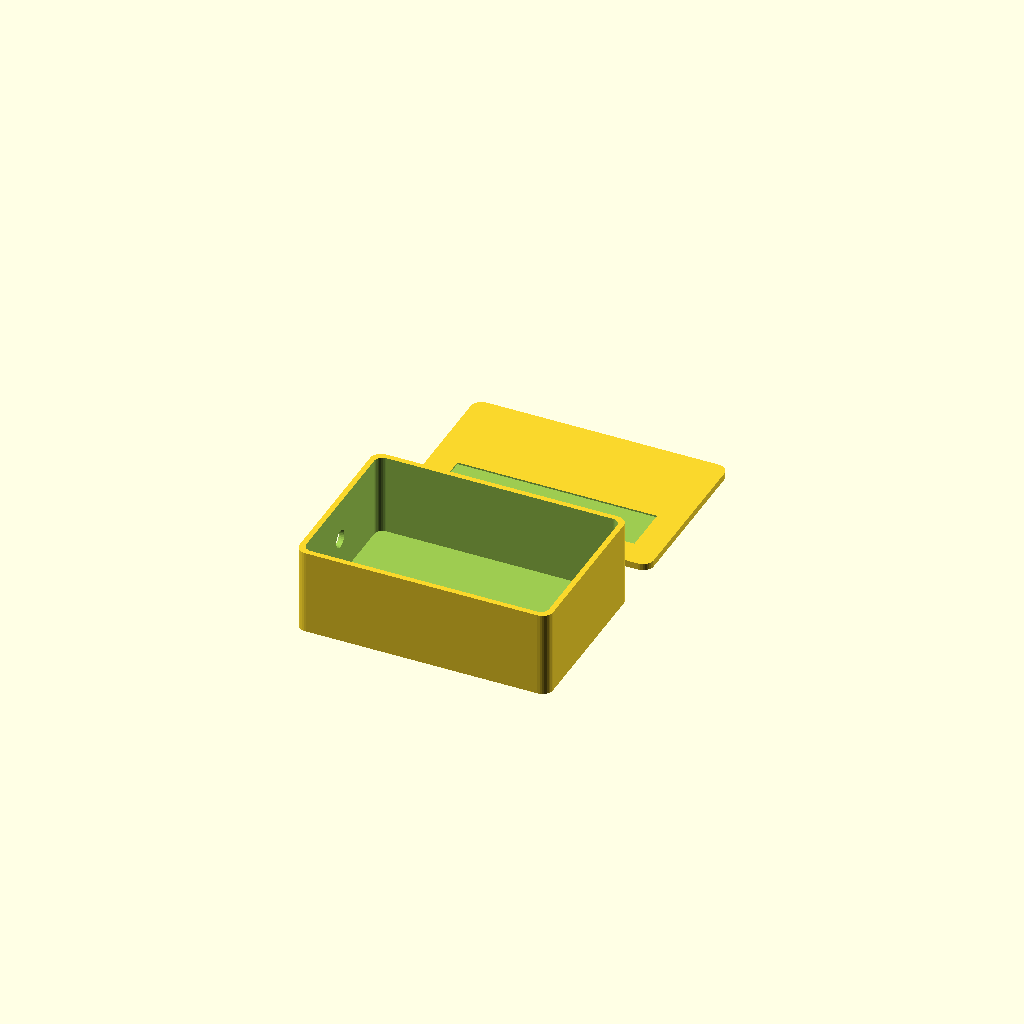
Cell 1: the model at its default parameters.
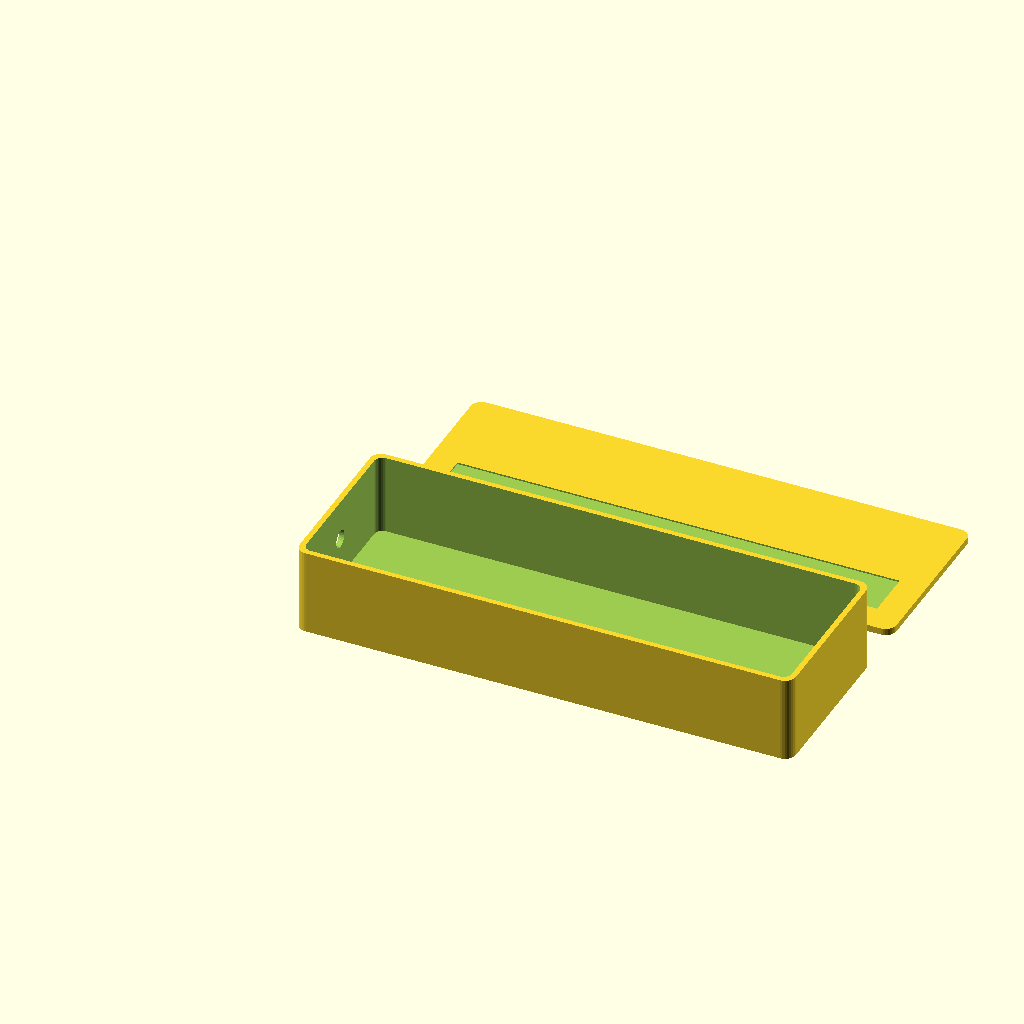
Cell 2: the same model with inner_l = 180.
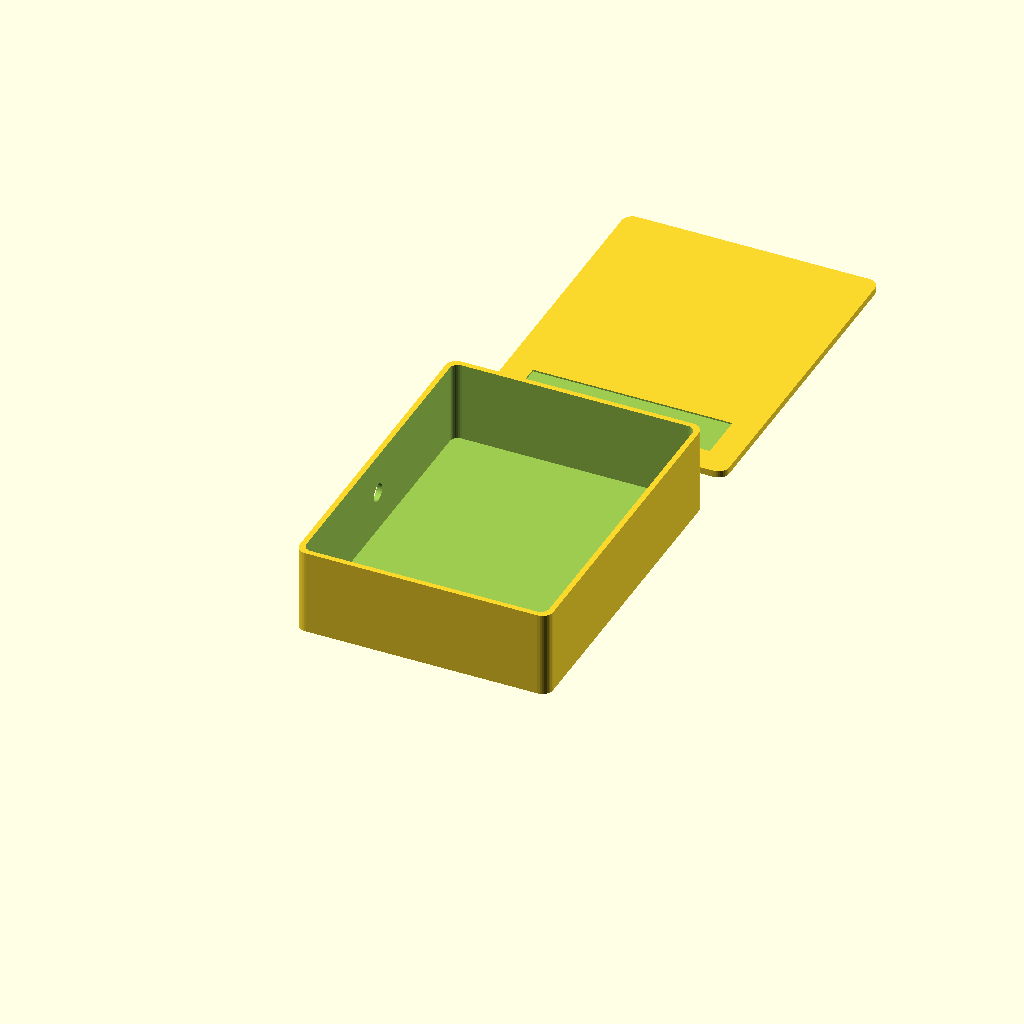
Cell 3: the same model with inner_w = 120.
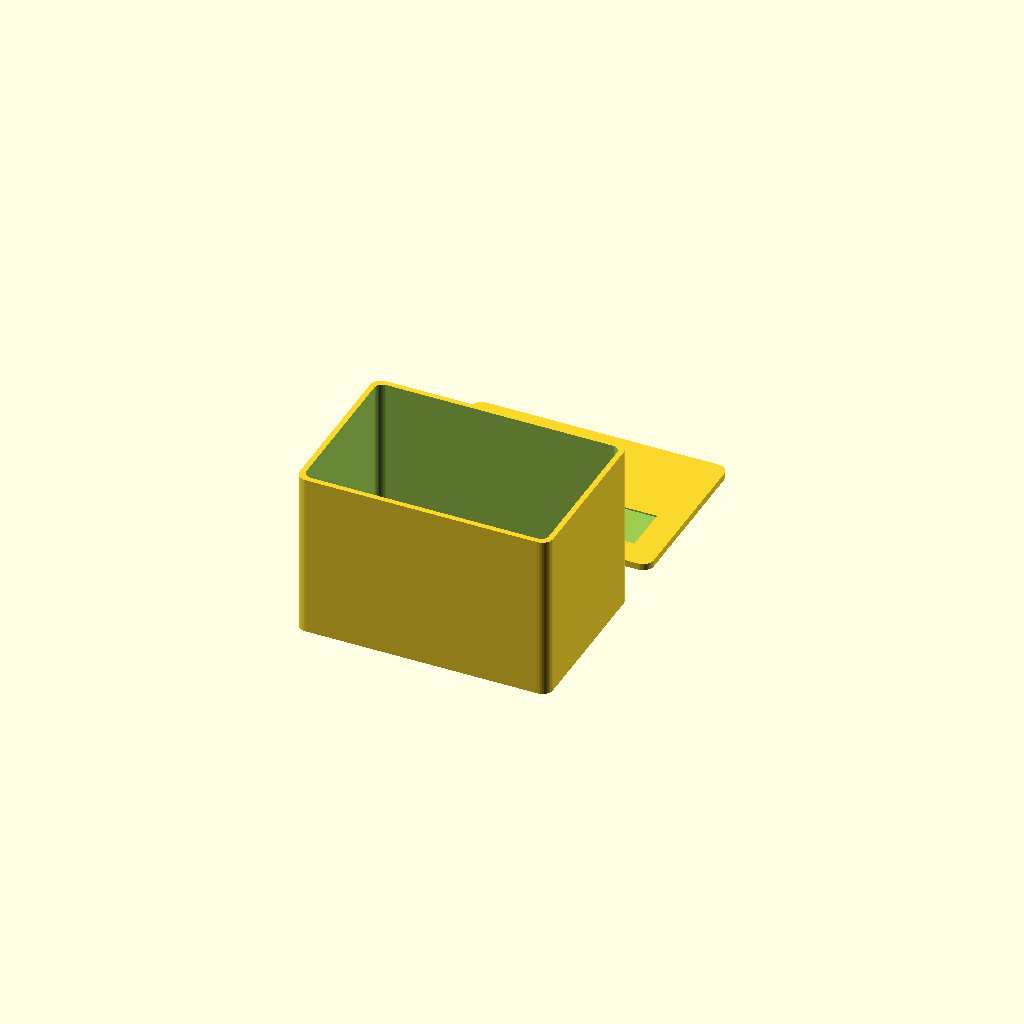
Cell 4: inner_h = 60 (everything else at default).
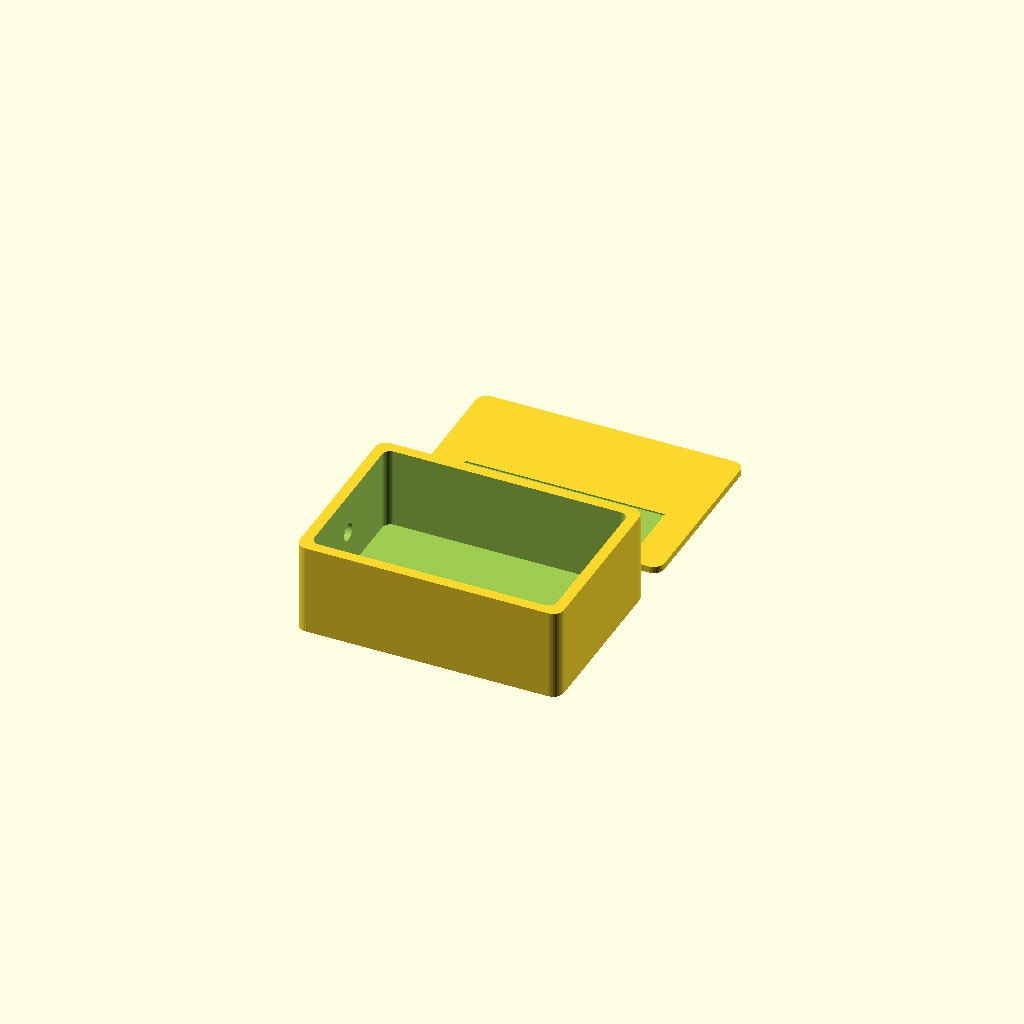
Cell 5 — wall set to 4, the other parameters unchanged.
One fixed orthographic camera (rotation 55°, 0°, 25°; colour scheme Cornfield) for every cell.
OpenSCAD source file hardware/can_recorder_rpi/manufacturing/cad/enclosure.scad:
// ODC-ENC — parametric enclosure for ODC-REC-RPI-1A
// OpenSCAD — MIT with OpenDashCAN repo
// Units: mm

inner_l = 90;
inner_w = 60;
inner_h = 30;
wall = 2.0;
lid_h = 2.5;
corner_r = 4;
cable_od = 6.5; // OBD pigtail gland hole

module rounded_box(l, w, h, r) {
  hull() {
    for (x = [r, l - r])
      for (y = [r, w - r])
        translate([x, y, 0])
          cylinder(h = h, r = r, $fn = 32);
  }
}

module shell() {
  difference() {
    rounded_box(inner_l + 2 * wall, inner_w + 2 * wall, inner_h + wall, corner_r);
    translate([wall, wall, wall])
      rounded_box(inner_l, inner_w, inner_h + 1, corner_r - 1);
    // cable exit
    translate([-1, (inner_w + 2 * wall) / 2, wall + inner_h / 2])
      rotate([0, 90, 0])
        cylinder(h = wall + 2, d = cable_od, $fn = 32);
  }
}

module lid() {
  difference() {
    rounded_box(inner_l + 2 * wall, inner_w + 2 * wall, lid_h, corner_r);
    // label recess
    translate([wall + 8, wall + 8, lid_h - 0.6])
      cube([inner_l - 16, 18, 1]);
  }
}

shell();
translate([0, inner_w + 20, 0]) lid();
Parameter table extracted from the source (name, type, default, range or options):
inner_l: number, default 90
inner_w: number, default 60
inner_h: number, default 30
wall: number, default 2
lid_h: number, default 2.5
corner_r: number, default 4
cable_od: number, default 6.5
